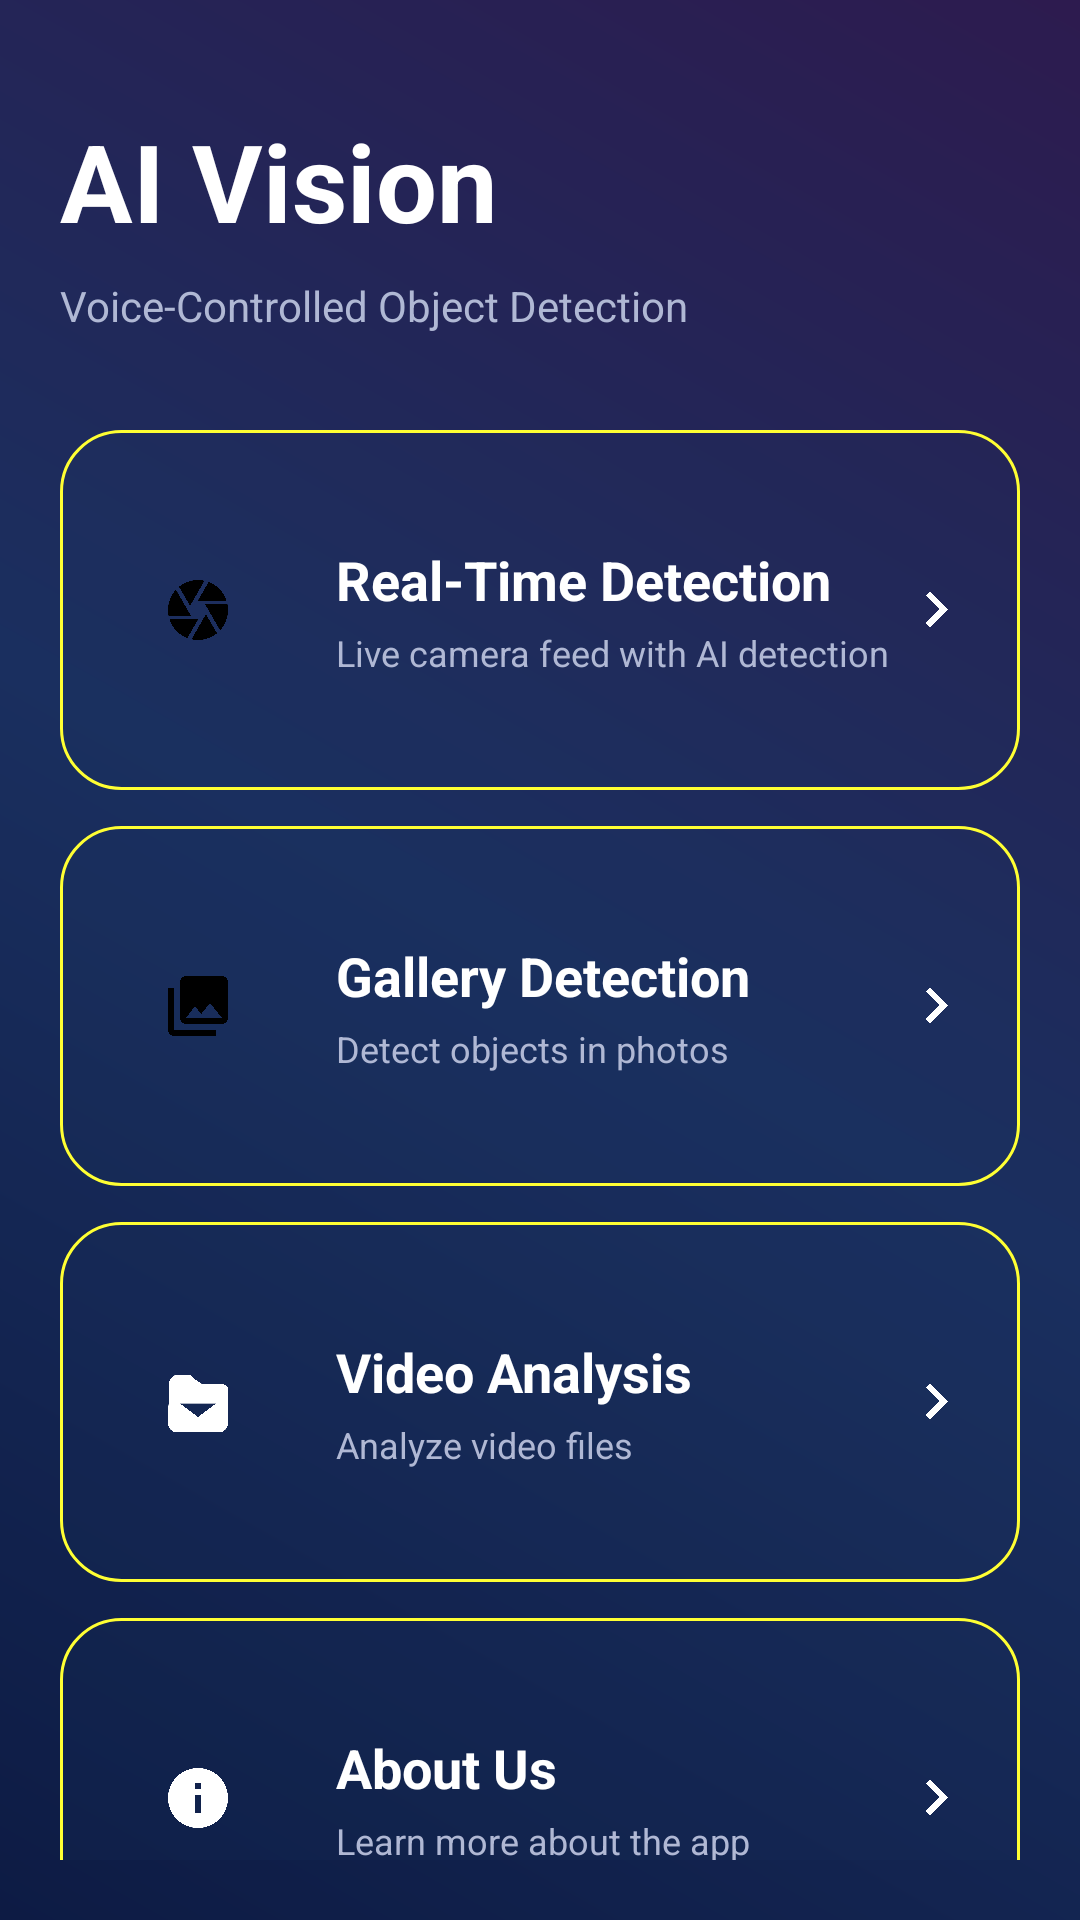

The Android layout XML behind this screen, and the referenced resources:
<!-- AndroidManifest.xml: application theme Theme.AIVision -->
<!-- res/layout/activity_home.xml -->
<?xml version="1.0" encoding="utf-8"?>
<LinearLayout xmlns:android="http://schemas.android.com/apk/res/android"
    xmlns:app="http://schemas.android.com/apk/res-auto"
    android:layout_width="match_parent"
    android:layout_height="match_parent"
    android:background="@drawable/gradient_bg"
    android:orientation="vertical"
    android:padding="20dp">

    
    <LinearLayout
        android:layout_width="match_parent"
        android:layout_height="wrap_content"
        android:orientation="vertical"
        android:layout_marginBottom="32dp"
        android:layout_marginTop="16dp">

        <TextView
            android:layout_width="match_parent"
            android:layout_height="wrap_content"
            android:text="AI Vision"
            android:textSize="36sp"
            android:textStyle="bold"
            android:textColor="#FFFFFF" />

        <TextView
            android:layout_width="match_parent"
            android:layout_height="wrap_content"
            android:text="Voice-Controlled Object Detection"
            android:textSize="14sp"
            android:textColor="#B0B8D4"
            android:layout_marginTop="8dp" />

    </LinearLayout>

    
    <LinearLayout
        android:id="@+id/cameraCard"
        android:layout_width="match_parent"
        android:layout_height="120dp"
        android:background="@drawable/glass_background"
        android:orientation="horizontal"
        android:padding="16dp"
        android:layout_marginBottom="12dp"
        android:gravity="center_vertical">

        <ImageView
            android:layout_width="60dp"
            android:layout_height="60dp"
            android:src="@drawable/ic_camera"
            android:scaleType="centerInside"
            android:layout_marginEnd="16dp" />

        <LinearLayout
            android:layout_width="0dp"
            android:layout_height="wrap_content"
            android:layout_weight="1"
            android:orientation="vertical">

            <TextView
                android:layout_width="wrap_content"
                android:layout_height="wrap_content"
                android:text="Real-Time Detection"
                android:textSize="18sp"
                android:textStyle="bold"
                android:textColor="#FFFFFF" />

            <TextView
                android:layout_width="wrap_content"
                android:layout_height="wrap_content"
                android:text="Live camera feed with AI detection"
                android:textSize="12sp"
                android:textColor="#B0B8D4"
                android:layout_marginTop="4dp" />

        </LinearLayout>

        <ImageView
            android:layout_width="24dp"
            android:layout_height="24dp"
            android:src="@drawable/ic_arrow_right"
            android:scaleType="centerInside"
            app:tint="#FFFFFF" />

    </LinearLayout>

    
    <LinearLayout
        android:id="@+id/galleryCard"
        android:layout_width="match_parent"
        android:layout_height="120dp"
        android:background="@drawable/glass_background"
        android:orientation="horizontal"
        android:padding="16dp"
        android:layout_marginBottom="12dp"
        android:gravity="center_vertical">

        <ImageView
            android:layout_width="60dp"
            android:layout_height="60dp"
            android:src="@drawable/ic_gallery"
            android:scaleType="centerInside"
            android:layout_marginEnd="16dp" />

        <LinearLayout
            android:layout_width="0dp"
            android:layout_height="wrap_content"
            android:layout_weight="1"
            android:orientation="vertical">

            <TextView
                android:layout_width="wrap_content"
                android:layout_height="wrap_content"
                android:text="Gallery Detection"
                android:textSize="18sp"
                android:textStyle="bold"
                android:textColor="#FFFFFF" />

            <TextView
                android:layout_width="wrap_content"
                android:layout_height="wrap_content"
                android:text="Detect objects in photos"
                android:textSize="12sp"
                android:textColor="#B0B8D4"
                android:layout_marginTop="4dp" />

        </LinearLayout>

        <ImageView
            android:layout_width="24dp"
            android:layout_height="24dp"
            android:src="@drawable/ic_arrow_right"
            android:scaleType="centerInside"
            app:tint="#FFFFFF" />

    </LinearLayout>

    
    <LinearLayout
        android:id="@+id/videoCard"
        android:layout_width="match_parent"
        android:layout_height="120dp"
        android:background="@drawable/glass_background"
        android:orientation="horizontal"
        android:padding="16dp"
        android:layout_marginBottom="12dp"
        android:gravity="center_vertical">

        <ImageView
            android:layout_width="60dp"
            android:layout_height="60dp"
            android:src="@drawable/ic_video"
            android:scaleType="centerInside"
            android:layout_marginEnd="16dp" />

        <LinearLayout
            android:layout_width="0dp"
            android:layout_height="wrap_content"
            android:layout_weight="1"
            android:orientation="vertical">

            <TextView
                android:layout_width="wrap_content"
                android:layout_height="wrap_content"
                android:text="Video Analysis"
                android:textSize="18sp"
                android:textStyle="bold"
                android:textColor="#FFFFFF" />

            <TextView
                android:layout_width="wrap_content"
                android:layout_height="wrap_content"
                android:text="Analyze video files"
                android:textSize="12sp"
                android:textColor="#B0B8D4"
                android:layout_marginTop="4dp" />

        </LinearLayout>

        <ImageView
            android:layout_width="24dp"
            android:layout_height="24dp"
            android:src="@drawable/ic_arrow_right"
            android:scaleType="centerInside"
            app:tint="#FFFFFF" />

    </LinearLayout>

    
    <LinearLayout
        android:id="@+id/aboutCard"
        android:layout_width="match_parent"
        android:layout_height="120dp"
        android:background="@drawable/glass_background"
        android:orientation="horizontal"
        android:padding="16dp"
        android:layout_marginBottom="12dp"
        android:gravity="center_vertical">

        <ImageView
            android:layout_width="60dp"
            android:layout_height="60dp"
            android:src="@drawable/ic_info"
            android:scaleType="centerInside"
            android:layout_marginEnd="16dp" />

        <LinearLayout
            android:layout_width="0dp"
            android:layout_height="wrap_content"
            android:layout_weight="1"
            android:orientation="vertical">

            <TextView
                android:layout_width="wrap_content"
                android:layout_height="wrap_content"
                android:text="About Us"
                android:textSize="18sp"
                android:textStyle="bold"
                android:textColor="#FFFFFF" />

            <TextView
                android:layout_width="wrap_content"
                android:layout_height="wrap_content"
                android:text="Learn more about the app"
                android:textSize="12sp"
                android:textColor="#B0B8D4"
                android:layout_marginTop="4dp" />

        </LinearLayout>

        <ImageView
            android:layout_width="24dp"
            android:layout_height="24dp"
            android:src="@drawable/ic_arrow_right"
            android:scaleType="centerInside"
            app:tint="#FFFFFF" />

    </LinearLayout>

</LinearLayout>
<!-- resources referenced by this layout -->
<resources>
  <!-- drawable glass_background (drawable) -->
  <?xml version="1.0" encoding="utf-8"?>
  <shape xmlns:android="http://schemas.android.com/apk/res/android">
      <solid android:color="#1A1F3A66" />
      <corners android:radius="20dp" />
      <stroke
          android:width="1dp"
          android:color="#FFFFFF33" />
  </shape>
  <!-- drawable gradient_bg (drawable) -->
  <?xml version="1.0" encoding="utf-8"?>
  <shape xmlns:android="http://schemas.android.com/apk/res/android">
      <gradient
          android:type="linear"
          android:angle="45"
          android:startColor="#0D1B44"
          android:centerColor="#1A2F5F"
          android:endColor="#2D1B4F" />
  </shape>
  <!-- drawable ic_arrow_right (drawable) -->
  <?xml version="1.0" encoding="utf-8"?>
  <vector xmlns:android="http://schemas.android.com/apk/res/android"
      android:width="24dp"
      android:height="24dp"
      android:viewportWidth="24"
      android:viewportHeight="24">
      <path
          android:fillColor="#FFFFFF"
          android:pathData="M8.59,16.34l4.58,-4.59 -4.58,-4.59L10,5.75l6,6 -6,6z" />
  </vector>
  <!-- drawable ic_camera (drawable) -->
  <vector xmlns:android="http://schemas.android.com/apk/res/android"
      android:width="24dp"
      android:height="24dp"
      android:viewportWidth="24"
      android:viewportHeight="24">
      <path
          android:fillColor="#000000"
          android:pathData="M9.4,10.5l4.77,-8.26C13.47,2.09 12.75,2 12,2c-2.4,0 -4.6,0.85 -6.32,2.25l3.66,6.35 0.06,-0.1zM21.54,9c-0.92,-2.92 -3.15,-5.26 -6,-6.34L11.88,9h9.66zM21.8,10h-7.49l0.29,0.5 4.76,8.25C21,16.97 22,14.61 22,12c0,-0.69 -0.07,-1.35 -0.2,-2zM8.54,12l-3.9,-6.75C3.01,7.03 2,9.39 2,12c0,0.69 0.07,1.35 0.2,2h7.49l-1.15,-2zM2.46,15c0.92,2.92 3.15,5.26 6,6.34L12.12,15H2.46zM13.73,15l-3.9,6.76c0.7,0.15 1.42,0.24 2.17,0.24 2.4,0 4.6,-0.85 6.32,-2.25l-3.66,-6.35 -0.93,1.6z"/>
  </vector>
  <!-- drawable ic_gallery (drawable) -->
  <vector xmlns:android="http://schemas.android.com/apk/res/android"
      android:width="24dp"
      android:height="24dp"
      android:viewportWidth="24"
      android:viewportHeight="24">
      <path
          android:fillColor="#000000"
          android:pathData="M22,16V4c0,-1.1 -0.9,-2 -2,-2H8c-1.1,0 -2,0.9 -2,2v12c0,1.1 0.9,2 2,2h12c1.1,0 2,-0.9 2,-2zm-11,-4l2.03,2.71L16,11l4,5H8l3,-4zM2,6v14c0,1.1 0.9,2 2,2h14v-2H4V6H2z"/>
  </vector>
  <!-- drawable ic_info (drawable) -->
  <?xml version="1.0" encoding="utf-8"?>
  <vector xmlns:android="http://schemas.android.com/apk/res/android"
      android:width="24dp"
      android:height="24dp"
      android:viewportWidth="24"
      android:viewportHeight="24">
      <path
          android:fillColor="#FFFFFF"
          android:pathData="M12,2C6.48,2 2,6.48 2,12s4.48,10 10,10 10,-4.48 10,-10S17.52,2 12,2zM13,17h-2v-6h2V17zM13,9h-2V7h2V9z" />
  </vector>
  <!-- drawable ic_video (drawable) -->
  <?xml version="1.0" encoding="utf-8"?>
  <vector xmlns:android="http://schemas.android.com/apk/res/android"
      android:width="24dp"
      android:height="24dp"
      android:viewportWidth="24"
      android:viewportHeight="24">
      <path
          android:fillColor="#FFFFFF"
          android:pathData="M21,6h-7.59L11,4.41 9.59,3H5c-1.49,0 -2.64,1.49 -2.64,3L2,19c0,1.5 1.15,3 2.5,3h15c1.35,0 2.5,-1.5 2.5,-3V8c0,-1.5 -1.15,-2 -2.5,-2zM12,17l-6,-4.5h12L12,17z" />
  </vector>
  <style name="Theme.AIVision" parent="Theme.Material3.DayNight.NoActionBar">
          <item name="colorPrimary">@color/primary_blue</item>
          <item name="colorPrimaryVariant">@color/primary_purple</item>
          <item name="colorOnPrimary">@color/white</item>
          <item name="android:statusBarColor">@android:color/transparent</item>
          <item name="android:windowLightStatusBar">false</item>
      </style>
  <color name="primary_blue">#667eea</color>
  <color name="primary_purple">#764ba2</color>
  <color name="white">#FFFFFF</color>
</resources>
